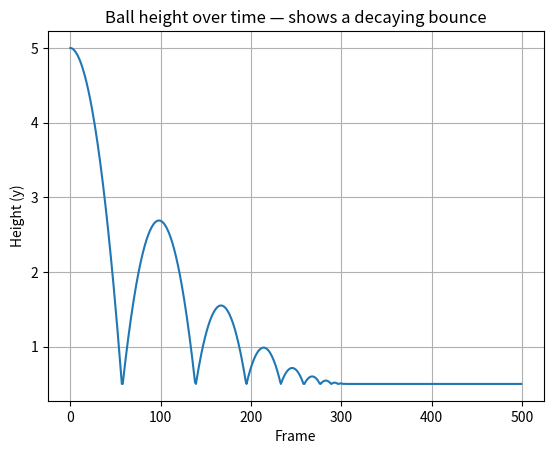

This figure's Python source:
import numpy as np

GRAVITY = -9.8       # acceleration due to gravity, negative = downward
DT = 1 / 60           # time step per frame (60 fps)
GROUND_Y = 0.0        # y-coordinate of the ground
RESTITUTION = 0.7     # bounce energy retained (1.0 = perfectly elastic, 0 = no bounce)
RADIUS = 0.5          # ball radius, to detect ground contact


def step(state):
    """
    Advances the ball's state by one timestep (DT).

    state: numpy array [x, y, vx, vy]
    returns: numpy array [x, y, vx, vy] representing the next state
    """
    
    x, y, vx, vy = state

    # APPLYING GRAVITY TO VERTICAL VELOCITY
    vy += GRAVITY * DT

    # UPDATING POSITION
    x += vx * DT
    y += vy * DT
    
    # CHECKING FOR COLLISION AND FLIPPING THE DIRECTION IF COLLISION IS DETECTED
    if y <= RADIUS:
        y = RADIUS
        vy *= -RESTITUTION


    return np.array([x, y, vx, vy])


def run_trajectory(initial_state, num_steps):
    """
    Runs the simulator forward for num_steps frames, starting from initial_state.

    Returns: numpy array of shape (num_steps, 4).
    """
    trajectory = [initial_state]
    state = initial_state

    for _ in range(num_steps - 1):
        state = step(state)
        trajectory.append(state)

    return np.array(trajectory)


if __name__ == "__main__":
    
    import matplotlib.pyplot as plt

    initial_state = np.array([0.0, 5.0, 0.0, 0.0])
    trajectory = run_trajectory(initial_state, num_steps=500) #trajectory  has shape (numsteps+1, 4)

    heights = trajectory[:, 1]  # y-coordinate over time

    plt.plot(heights)
    plt.xlabel("Frame")
    plt.ylabel("Height (y)")
    plt.title("Ball height over time — shows a decaying bounce")
    plt.grid(True)
    plt.show()
